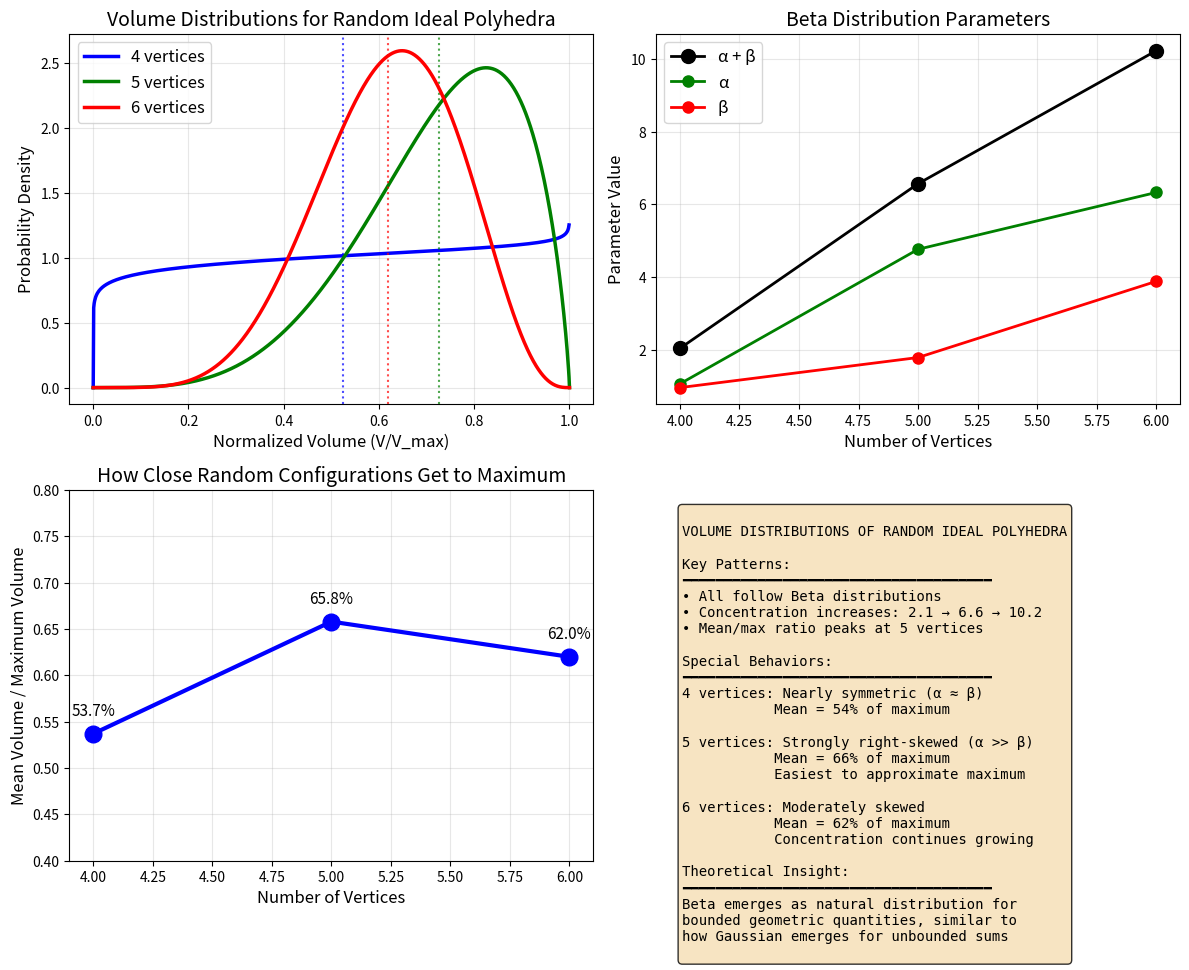

The matplotlib source for this figure:
import numpy as np
import matplotlib.pyplot as plt
from scipy import stats

# Data from our analyses
data = {
    4: {"alpha": 1.077, "beta": 0.974, "mean_ratio": 0.537, "name": "4 vertices"},
    5: {"alpha": 4.77, "beta": 1.80, "mean_ratio": 0.658, "name": "5 vertices"}, 
    6: {"alpha": 6.33, "beta": 3.89, "mean_ratio": 0.620, "name": "6 vertices"}
}

fig, axes = plt.subplots(2, 2, figsize=(12, 10))

# 1. Beta distributions comparison
ax = axes[0, 0]
x = np.linspace(0, 1, 1000)
colors = ['blue', 'green', 'red']

for i, (n_verts, params) in enumerate(data.items()):
    y = stats.beta.pdf(x, params["alpha"], params["beta"])
    ax.plot(x, y, color=colors[i], linewidth=2.5, label=params["name"])
    
    # Mark mean
    mean = params["alpha"] / (params["alpha"] + params["beta"])
    ax.axvline(mean, color=colors[i], linestyle=':', alpha=0.7)

ax.set_xlabel('Normalized Volume (V/V_max)', fontsize=12)
ax.set_ylabel('Probability Density', fontsize=12)
ax.set_title('Volume Distributions for Random Ideal Polyhedra', fontsize=14)
ax.legend(fontsize=12)
ax.grid(True, alpha=0.3)

# 2. Concentration evolution
ax = axes[0, 1]
vertices = list(data.keys())
concentrations = [d["alpha"] + d["beta"] for d in data.values()]
alphas = [d["alpha"] for d in data.values()]
betas = [d["beta"] for d in data.values()]

ax.plot(vertices, concentrations, 'ko-', markersize=10, linewidth=2, label='α + β')
ax.plot(vertices, alphas, 'go-', markersize=8, linewidth=2, label='α')
ax.plot(vertices, betas, 'ro-', markersize=8, linewidth=2, label='β')

ax.set_xlabel('Number of Vertices', fontsize=12)
ax.set_ylabel('Parameter Value', fontsize=12)
ax.set_title('Beta Distribution Parameters', fontsize=14)
ax.legend(fontsize=12)
ax.grid(True, alpha=0.3)

# 3. Mean/Max ratio
ax = axes[1, 0]
mean_ratios = [d["mean_ratio"] for d in data.values()]
ax.plot(vertices, mean_ratios, 'bo-', markersize=12, linewidth=3)
ax.axhline(1.0, color='red', linestyle='--', alpha=0.5, label='Maximum')

for i, (v, r) in enumerate(zip(vertices, mean_ratios)):
    ax.text(v, r + 0.02, f'{r:.1%}', ha='center', fontsize=11)

ax.set_xlabel('Number of Vertices', fontsize=12)
ax.set_ylabel('Mean Volume / Maximum Volume', fontsize=12)
ax.set_title('How Close Random Configurations Get to Maximum', fontsize=14)
ax.set_ylim(0.4, 0.8)
ax.grid(True, alpha=0.3)

# 4. Summary statistics
ax = axes[1, 1]
ax.axis('off')

summary_text = """
VOLUME DISTRIBUTIONS OF RANDOM IDEAL POLYHEDRA

Key Patterns:
━━━━━━━━━━━━━━━━━━━━━━━━━━━━━━━━━━━━━
• All follow Beta distributions
• Concentration increases: 2.1 → 6.6 → 10.2
• Mean/max ratio peaks at 5 vertices

Special Behaviors:
━━━━━━━━━━━━━━━━━━━━━━━━━━━━━━━━━━━━━
4 vertices: Nearly symmetric (α ≈ β)
           Mean = 54% of maximum

5 vertices: Strongly right-skewed (α >> β)  
           Mean = 66% of maximum
           Easiest to approximate maximum

6 vertices: Moderately skewed
           Mean = 62% of maximum
           Concentration continues growing

Theoretical Insight:
━━━━━━━━━━━━━━━━━━━━━━━━━━━━━━━━━━━━━
Beta emerges as natural distribution for
bounded geometric quantities, similar to
how Gaussian emerges for unbounded sums
"""

ax.text(0.05, 0.95, summary_text, transform=ax.transAxes, fontsize=10,
        verticalalignment='top', fontfamily='monospace',
        bbox=dict(boxstyle='round', facecolor='wheat', alpha=0.8))

plt.tight_layout()
plt.savefig('volume_distributions_summary.png', dpi=150, bbox_inches='tight')
print("Saved comprehensive summary to volume_distributions_summary.png")

# Also create a simple table
print("\n" + "="*60)
print("BETA DISTRIBUTION PARAMETERS SUMMARY")
print("="*60)
print("Vertices | α      | β      | α+β    | Mean/Max")
print("-"*60)
for v, d in data.items():
    print(f"{v:^8} | {d['alpha']:^6.2f} | {d['beta']:^6.2f} | "
          f"{d['alpha']+d['beta']:^6.1f} | {d['mean_ratio']:^8.1%}")
print("="*60)
